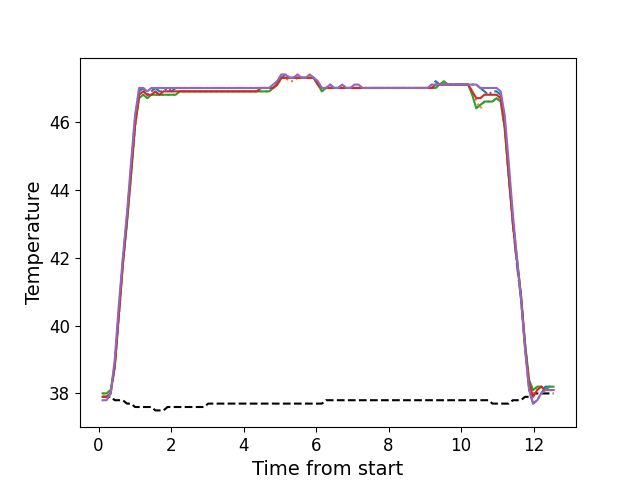

The data file committed next to this chart (first rows):
, times, neutral, z1, z2, z3, z4, z5
0, 0.1106, 37.9, 37.9, 38.0, 38.0, 37.9, 37.8
1, 0.2233, 37.9, 37.9, 38.0, 38.0, 37.9, 37.8
2, 0.3349, 37.9, 38.0, 38.1, 38.1, 38.0, 38.0
3, 0.4475, 37.8, 38.8, 38.8, 38.8, 38.8, 39.0
4, 0.5591, 37.8, 40.4, 40.2, 40.3, 40.3, 40.6
5, 0.6703, 37.8, 41.9, 41.8, 41.8, 41.8, 42.0
6, 0.7839, 37.7, 43.2, 43.1, 43.0, 43.1, 43.3
7, 0.8958, 37.7, 44.6, 44.4, 44.4, 44.5, 44.8
8, 1.007, 37.6, 46.1, 45.8, 45.9, 45.9, 46.2
9, 1.119, 37.6, 46.9, 46.8, 46.7, 46.8, 47.0
10, 1.232, 37.6, 47.0, 46.8, 46.8, 46.9, 47.0
11, 1.343, 37.6, 46.8, 46.7, 46.7, 46.8, 46.9
12, 1.456, 37.6, 46.9, 46.8, 46.8, 46.8, 47.0
13, 1.568, 37.5, 47.0, 46.8, 46.8, 46.9, 47.0
14, 1.68, 37.5, 46.9, 46.8, 46.8, 46.8, 47.0
15, 1.792, 37.5, 46.9, 46.8, 46.8, 46.9, 47.0
16, 1.904, 37.6, 47.0, 46.8, 46.8, 46.9, 47.0
17, 2.016, 37.6, 46.9, 46.8, 46.8, 46.9, 47.0
18, 2.128, 37.6, 47.0, 46.8, 46.8, 46.9, 47.0
19, 2.24, 37.6, 47.0, 46.9, 46.9, 46.9, 47.0
20, 2.352, 37.6, 47.0, 46.9, 46.9, 46.9, 47.0
21, 2.464, 37.6, 47.0, 46.9, 46.9, 46.9, 47.0
22, 2.577, 37.6, 47.0, 46.9, 46.9, 46.9, 47.0
23, 2.688, 37.6, 47.0, 46.9, 46.9, 46.9, 47.0
24, 2.801, 37.6, 47.0, 46.9, 46.9, 46.9, 47.0
25, 2.912, 37.6, 47.0, 46.9, 46.9, 46.9, 47.0
26, 3.025, 37.7, 47.0, 46.9, 46.9, 46.9, 47.0
27, 3.136, 37.7, 47.0, 46.9, 46.9, 46.9, 47.0
28, 3.249, 37.7, 47.0, 46.9, 46.9, 46.9, 47.0
29, 3.36, 37.7, 47.0, 46.9, 46.9, 46.9, 47.0
30, 3.473, 37.7, 47.0, 46.9, 46.9, 46.9, 47.0
31, 3.586, 37.7, 47.0, 46.9, 46.9, 46.9, 47.0
32, 3.697, 37.7, 47.0, 46.9, 46.9, 46.9, 47.0
33, 3.809, 37.7, 47.0, 46.9, 46.9, 46.9, 47.0
34, 3.921, 37.7, 47.0, 46.9, 46.9, 46.9, 47.0
35, 4.034, 37.7, 47.0, 46.9, 46.9, 46.9, 47.0
36, 4.145, 37.7, 47.0, 46.9, 46.9, 46.9, 47.0
37, 4.257, 37.7, 47.0, 46.9, 46.9, 46.9, 47.0
38, 4.369, 37.7, 47.0, 46.9, 46.9, 46.9, 47.0
39, 4.482, 37.7, 47.0, 46.9, 46.9, 47.0, 47.0
40, 4.593, 37.7, 47.0, 46.9, 46.9, 47.0, 47.0
41, 4.706, 37.7, 47.0, 46.9, 46.9, 47.0, 47.0
42, 4.817, 37.7, 47.0, 47.0, 47.0, 47.0, 47.1
43, 4.929, 37.7, 47.2, 47.1, 47.1, 47.1, 47.2
44, 5.042, 37.7, 47.3, 47.3, 47.3, 47.3, 47.4
45, 5.153, 37.7, 47.4, 47.3, 47.3, 47.3, 47.4
46, 5.267, 37.7, 47.3, 47.2, 47.3, 47.3, 47.3
47, 5.378, 37.7, 47.3, 47.2, 47.3, 47.3, 47.3
48, 5.49, 37.7, 47.3, 47.3, 47.3, 47.3, 47.4
49, 5.601, 37.7, 47.3, 47.3, 47.3, 47.3, 47.3
50, 5.713, 37.7, 47.3, 47.3, 47.3, 47.3, 47.3
51, 5.826, 37.7, 47.3, 47.3, 47.3, 47.3, 47.4
52, 5.938, 37.7, 47.3, 47.3, 47.3, 47.3, 47.3
53, 6.051, 37.7, 47.1, 47.1, 47.1, 47.1, 47.2
54, 6.162, 37.7, 47.0, 46.9, 46.9, 47.0, 47.0
55, 6.274, 37.8, 47.0, 47.0, 47.0, 47.0, 47.0
56, 6.387, 37.8, 47.1, 47.0, 47.0, 47.0, 47.1
57, 6.498, 37.8, 47.0, 47.0, 47.0, 47.0, 47.0
58, 6.611, 37.8, 47.0, 47.0, 47.0, 47.0, 47.0
59, 6.722, 37.8, 47.1, 47.0, 47.0, 47.0, 47.1
... 52 more rows
